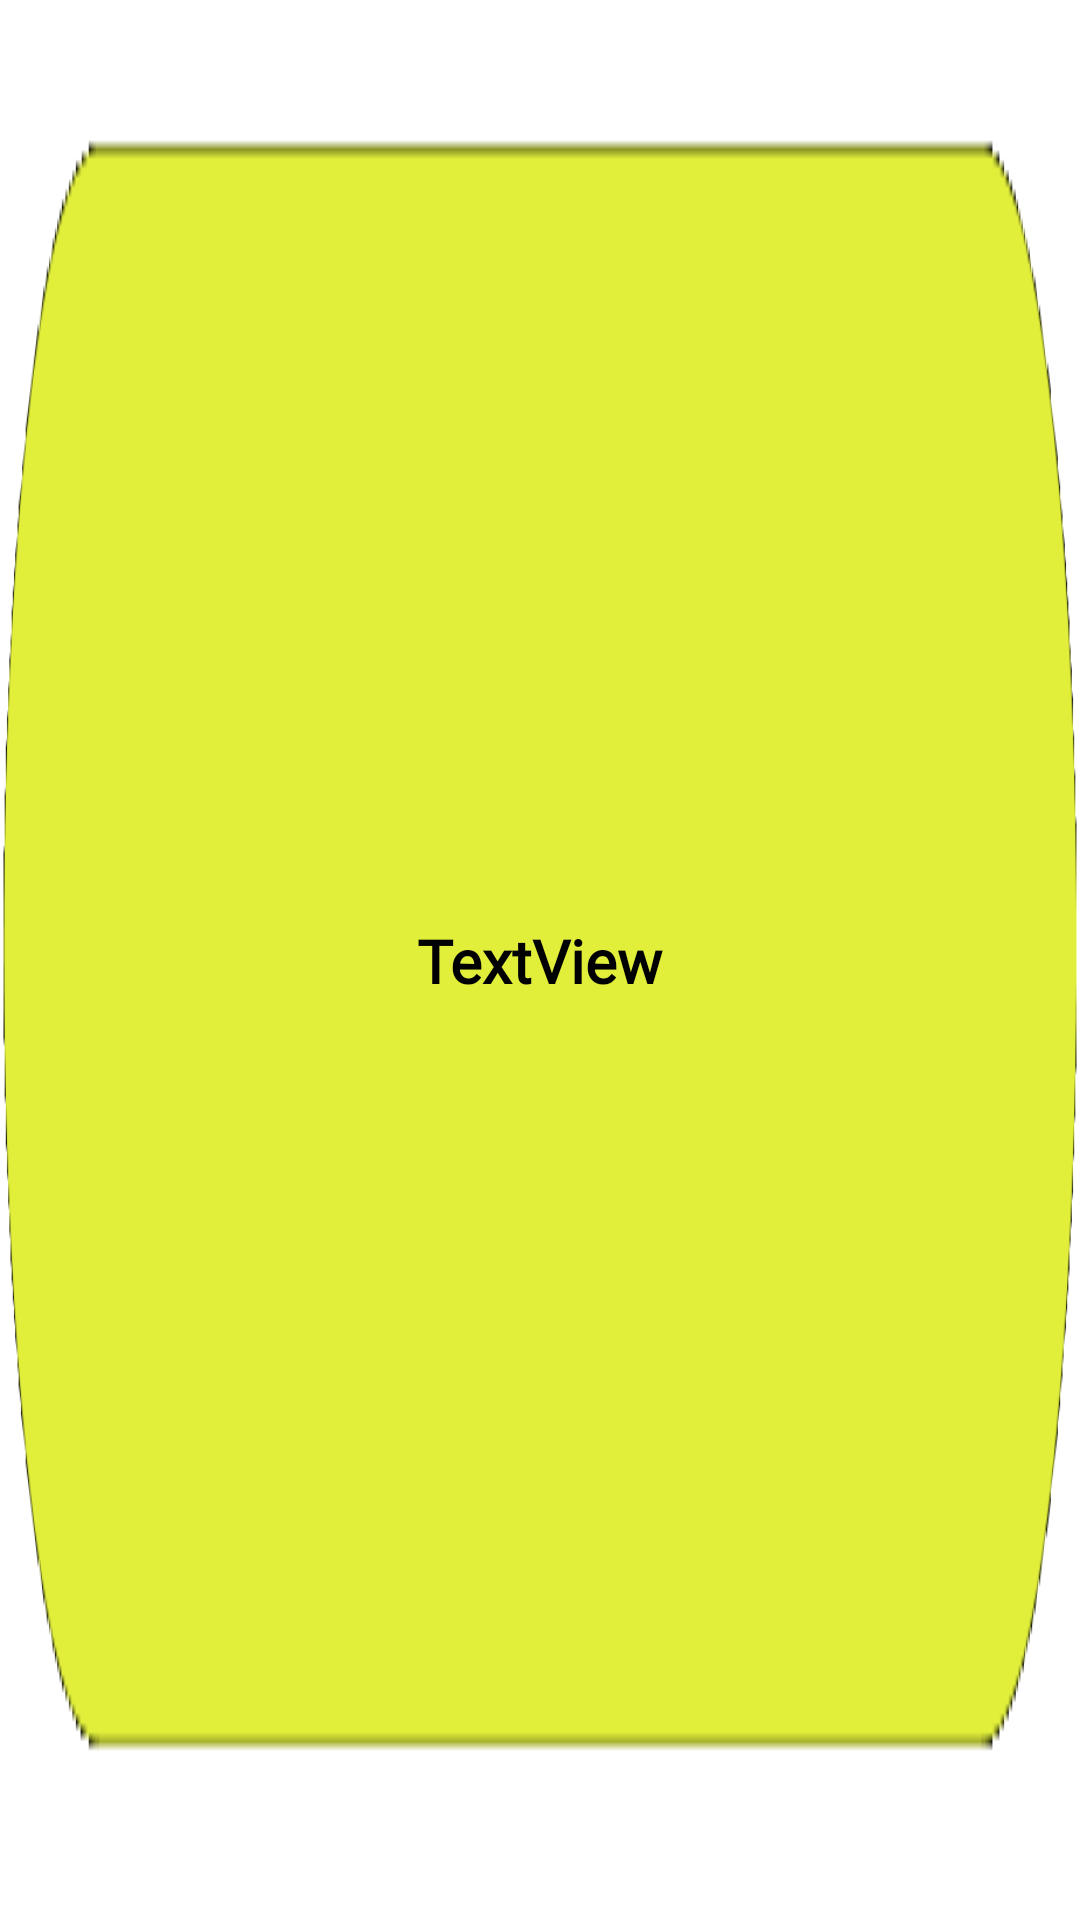

Reconstruct the res/layout file that produces this screen, plus the resources it refers to.
<!-- AndroidManifest.xml: application theme Theme.Health_diary -->
<!-- res/layout/rc_item.xml -->
<?xml version="1.0" encoding="utf-8"?>
<androidx.constraintlayout.widget.ConstraintLayout xmlns:android="http://schemas.android.com/apk/res/android"
    xmlns:app="http://schemas.android.com/apk/res-auto"
    xmlns:tools="http://schemas.android.com/tools"
    android:layout_width="240dp"
    android:layout_height="80dp"
    android:background="@drawable/taskform">

    <TextView
        android:id="@+id/TV_rc_habit"
        android:layout_width="wrap_content"
        android:layout_height="wrap_content"
        android:fontFamily="@font/bebas_neue"
        android:text="TextView"
        android:textColor="@color/black"
        android:textSize="20sp"
        android:textStyle="bold"
        app:layout_constraintBottom_toBottomOf="parent"
        app:layout_constraintEnd_toEndOf="parent"
        app:layout_constraintStart_toStartOf="parent"
        app:layout_constraintTop_toTopOf="parent" />
</androidx.constraintlayout.widget.ConstraintLayout>
<!-- resources referenced by this layout -->
<resources>
  <color name="black">#FF000000</color>
  <!-- drawable taskform: png bitmap (drawable, 4218 bytes) -->
  <style name="Theme.Health_diary" parent="Theme.MaterialComponents.DayNight.NoActionBar">
          
  
          <item name="colorPrimary">@color/maincolor</item>
          <item name="colorPrimaryVariant">@color/black</item>
          <item name="colorOnPrimary">@color/black</item>
          <item name="android:windowFullscreen">true</item>
          
          <item name="colorSecondary">@color/black</item>
          <item name="colorSecondaryVariant">@color/teal_700</item>
          <item name="colorOnSecondary">@color/black</item>
          
          <item name="android:statusBarColor" tools:targetApi="l">?attr/colorPrimaryVariant</item>
          
      </style>
  <color name="maincolor">#E1EF3B</color>
  <color name="teal_700">#FF018786</color>
</resources>
